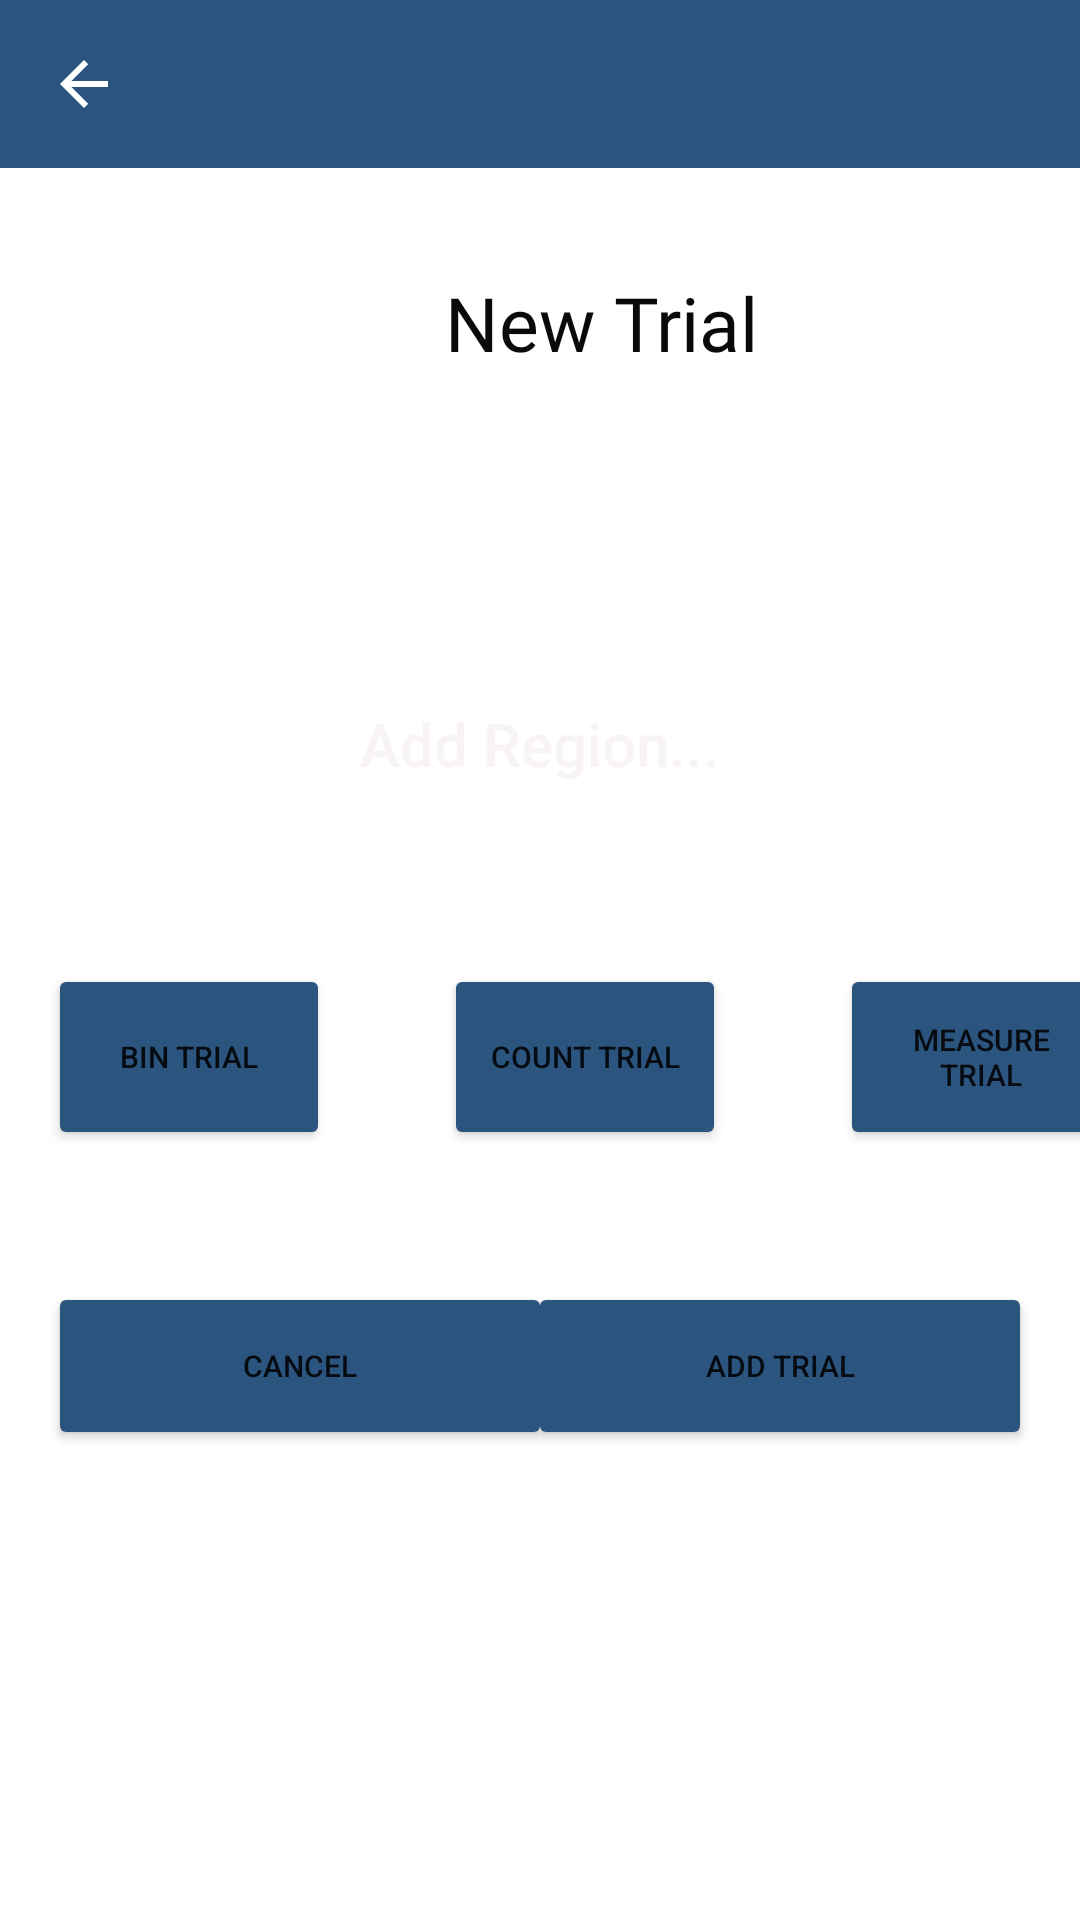

The Android layout XML behind this screen, and the referenced resources:
<!-- AndroidManifest.xml: application theme Theme.CrowdFly -->
<!-- res/layout/activity_new_trial.xml -->
<?xml version="1.0" encoding="utf-8"?>
<androidx.drawerlayout.widget.DrawerLayout xmlns:android="http://schemas.android.com/apk/res/android"
    xmlns:app="http://schemas.android.com/apk/res-auto"
    xmlns:tools="http://schemas.android.com/tools"
    android:layout_width="match_parent"
    android:layout_height="match_parent"
    android:id="@+id/drawer_addTrial">

    <ScrollView
        android:layout_width="match_parent"
        android:layout_height="match_parent">

        <androidx.constraintlayout.widget.ConstraintLayout
            android:layout_width="match_parent"
            android:layout_height="match_parent"
            tools:context=".Views.NewTrialActivity">

            <androidx.appcompat.widget.Toolbar
                android:id="@+id/toolbar_add_trial"
                android:layout_width="0dp"
                android:layout_height="wrap_content"
                android:background="@color/bluejay"
                android:theme="?attr/actionBarTheme"
                android:minHeight="?attr/actionBarSize"
                app:layout_constraintEnd_toEndOf="parent"
                app:layout_constraintStart_toStartOf="parent"
                app:layout_constraintTop_toTopOf="parent"
                app:navigationIcon="@drawable/arrow_back"/>

            <Button
                android:id="@+id/cancelButton"
                android:layout_width="168dp"
                android:layout_height="56dp"
                android:layout_marginStart="16dp"
                android:layout_marginBottom="100dp"
                android:text="@android:string/cancel"
                android:textSize="10dp"
                android:backgroundTint="@color/bluejay"
                app:layout_constraintBottom_toBottomOf="parent"
                app:layout_constraintStart_toStartOf="parent"
                tools:ignore="MissingConstraints" />


            <TextView
                android:id="@+id/newTrialTitle"
                android:layout_width="wrap_content"
                android:layout_height="wrap_content"
                android:layout_marginStart="148dp"
                android:fontFamily="@font/nexa_bold"
                android:gravity="center_horizontal"
                android:text="New Trial"
                android:textAlignment="center"
                android:textColor="#0B0A0A"
                android:textSize="25dp"
                app:layout_constraintBottom_toBottomOf="parent"
                app:layout_constraintLeft_toLeftOf="parent"
                app:layout_constraintRight_toRightOf="parent"
                app:layout_constraintStart_toStartOf="parent"
                app:layout_constraintTop_toTopOf="parent"
                app:layout_constraintVertical_bias="0.165" />

            <Button
                android:id="@+id/regionButton"
                android:layout_width="315dp"
                android:layout_height="47dp"
                android:layout_marginTop="100dp"
                android:width="300sp"
                android:height="40dp"
                android:background="@null"
                android:hint="@string/regionButton"
                android:textColor="#FDF7F7"
                android:textColorHint="#F8F4F4"
                android:textSize="20sp"
                app:layout_constraintEnd_toEndOf="parent"
                app:layout_constraintStart_toStartOf="parent"
                app:layout_constraintTop_toBottomOf="@+id/newTrialTitle" />

            <Button
                android:id="@+id/newTrialAddButton"
                android:layout_width="168dp"
                android:layout_height="56dp"
                android:layout_marginEnd="16dp"
                android:layout_marginBottom="100dp"
                android:text="Add Trial"
                android:textSize="10dp"
                android:backgroundTint="@color/bluejay"
                app:layout_constraintBottom_toBottomOf="parent"
                app:layout_constraintEnd_toEndOf="parent"
                tools:ignore="MissingConstraints" />

            <Button
                android:id="@+id/binTrial"
                android:layout_width="94dp"
                android:layout_height="62dp"
                android:layout_marginStart="16dp"
                android:layout_marginTop="50dp"
                android:layout_marginBottom="44dp"
                android:text="Bin Trial"
                android:backgroundTint="@color/bluejay"

                android:textSize="10dp"
                app:layout_constraintBottom_toTopOf="@+id/newTrialAddButton"
                app:layout_constraintStart_toStartOf="parent"
                app:layout_constraintTop_toBottomOf="@+id/regionButton"
                app:layout_constraintVertical_bias="1.0"
                tools:ignore="MissingConstraints" />

            <Button
                android:id="@+id/countTrial"
                android:layout_width="94dp"
                android:layout_height="62dp"
                android:layout_marginStart="148dp"
                android:layout_marginBottom="44dp"
                android:text="Count Trial"
                android:backgroundTint="@color/bluejay"
                android:textSize="10dp"
                app:layout_constraintBottom_toTopOf="@+id/newTrialAddButton"
                app:layout_constraintStart_toStartOf="parent"
                tools:ignore="MissingConstraints" />

            <Button
                android:id="@+id/measureTrial"
                android:layout_width="94dp"
                android:layout_height="62dp"
                android:layout_marginStart="280dp"
                android:layout_marginBottom="44dp"
                android:text="Measure Trial"
                android:backgroundTint="@color/bluejay"
                android:textSize="10dp"
                app:layout_constraintBottom_toTopOf="@+id/newTrialAddButton"
                app:layout_constraintStart_toStartOf="parent"
                tools:ignore="MissingConstraints" />


        </androidx.constraintlayout.widget.ConstraintLayout>

    </ScrollView>

    <com.google.android.material.navigation.NavigationView
        android:id="@+id/nav_view_add_trial"
        android:layout_width="wrap_content"
        android:layout_height="match_parent"

        app:headerLayout="@layout/nav_header"
        android:layout_gravity="start"
        />

</androidx.drawerlayout.widget.DrawerLayout>
<!-- res/layout/nav_header.xml (included above) -->
<?xml version="1.0" encoding="utf-8"?>
<LinearLayout
    xmlns:android="http://schemas.android.com/apk/res/android"
    xmlns:app="http://schemas.android.com/apk/res-auto"
    android:layout_width="match_parent"
    android:layout_height="230dp"
    android:background="@drawable/nav_background"
    android:gravity="bottom"
    android:orientation="vertical">


    <TextView
        android:id="@+id/userDisplayID"
        android:layout_width="105dp"
        android:layout_height="42dp"
        android:text="@string/username"
        android:textSize="20sp"
        android:paddingLeft="8dp"
        android:textColor="@color/white"/>
    <TextView
        android:id="@+id/userFBID"
        android:layout_width="370dp"
        android:layout_height="42dp"
        android:text="userID"
        android:paddingLeft="8dp"
        android:textColor="@color/white"/>


</LinearLayout>
<!-- resources referenced by this layout -->
<resources>
  <color name="bluejay">#2B547E</color>
  <color name="white">#FFFFFFFF</color>
  <!-- drawable arrow_back (drawable) -->
  <?xml version="1.0" encoding="utf-8"?>
  <vector xmlns:android="http://schemas.android.com/apk/res/android"
      android:width="24dp"
      android:height="24dp"
      android:viewportWidth="24.0"
      android:viewportHeight="24.0"
      android:autoMirrored="true"
      >
      <path
          android:pathData="M20,11L7.8,11l5.6,-5.6L12,4l-8,8l8,8l1.4,-1.4L7.8,13L20,13L20,11z"
          android:fillColor="#fff"/>
  </vector>
  <string name="regionButton">Add Region...</string>
  <string name="username"><b>User ID: </b></string>
  <style name="Theme.CrowdFly" parent="Theme.MaterialComponents.DayNight.DarkActionBar">
          
          <item name="colorPrimary">@color/midnight</item>
          <item name="colorPrimaryVariant">@color/bluejay</item>
          <item name="colorOnPrimary">@color/white</item>
          
          <item name="colorSecondary">@color/teal_200</item>
          <item name="colorSecondaryVariant">@color/teal_700</item>
          <item name="colorOnSecondary">@color/black</item>
          
          <item name="windowNoTitle">true</item>
          <item name="windowActionBar">false</item>
          <item name="android:statusBarColor" tools:targetApi="l">?attr/colorPrimaryVariant</item>
          
      </style>
  <color name="midnight">#151B54</color>
  <color name="teal_200">#FF03DAC5</color>
  <color name="teal_700">#FF018786</color>
  <color name="black">#FF000000</color>
</resources>
